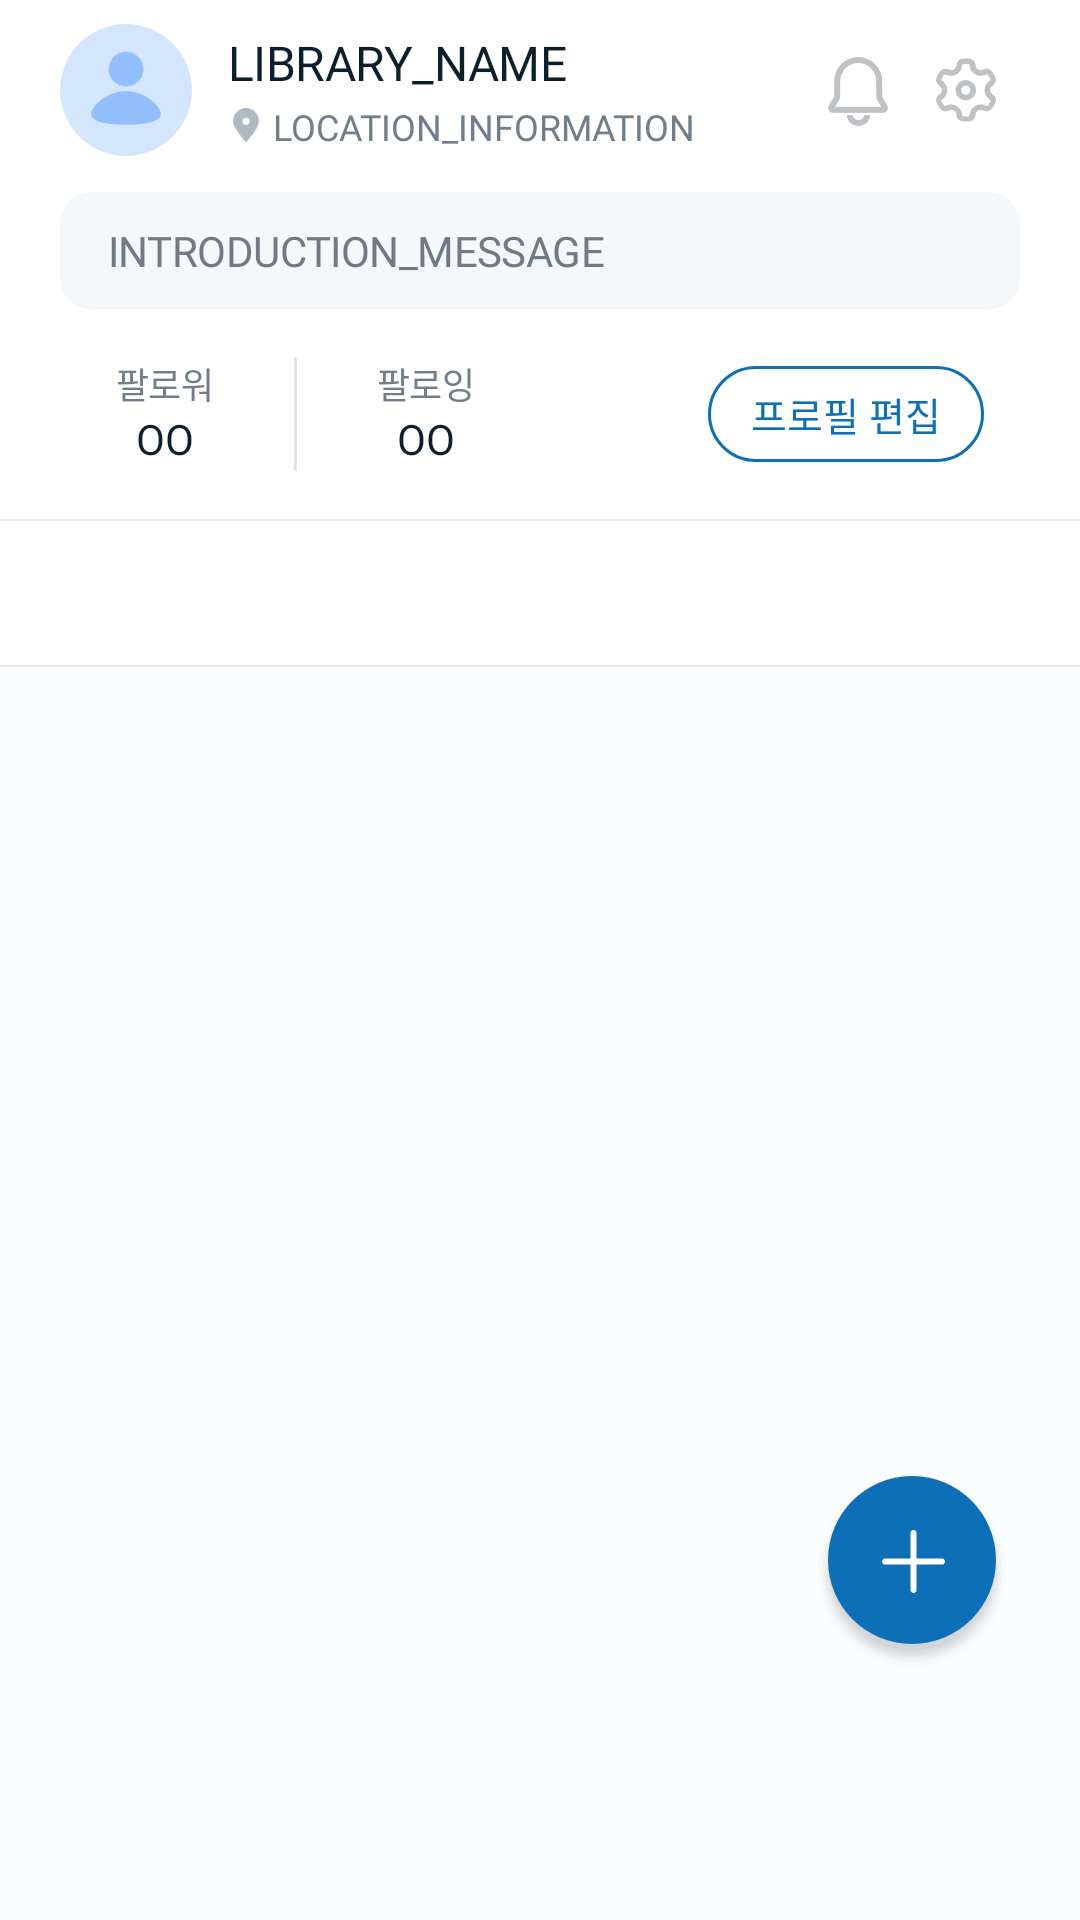

Here is an Android app screen rendered from its layout file. Give the layout XML and the strings, colors and styles it references.
<!-- AndroidManifest.xml: application theme Theme.Gongchaek -->
<!-- res/layout/fragment_tab_my_page.xml -->
<?xml version="1.0" encoding="utf-8"?>
<FrameLayout xmlns:android="http://schemas.android.com/apk/res/android"
    xmlns:app="http://schemas.android.com/apk/res-auto"
    xmlns:tools="http://schemas.android.com/tools"
    android:layout_width="match_parent"
    android:layout_height="match_parent"
    tools:context=".feature.tabmypage.TabMyPageFragment">

    <LinearLayout
        android:layout_width="match_parent"
        android:layout_height="match_parent"
        android:orientation="vertical">

        <RelativeLayout
            android:layout_width="match_parent"
            android:layout_height="60dp">

            <ImageView
                android:layout_width="44dp"
                android:layout_height="44dp"
                android:layout_centerVertical="true"
                android:layout_marginLeft="20dp"
                android:src="@drawable/ic_profile_default" />

            <TextView
                android:id="@+id/tv_nickname"
                android:layout_width="wrap_content"
                android:layout_height="wrap_content"
                android:layout_marginLeft="76dp"
                android:layout_marginTop="10dp"
                android:fontFamily="@font/pretendard_bold"
                android:letterSpacing="-0.01"
                android:text="LIBRARY_NAME"
                android:textColor="#0c202b"
                android:textSize="16sp" />

            <LinearLayout
                android:layout_width="wrap_content"
                android:layout_height="wrap_content"
                android:layout_marginLeft="76dp"
                android:layout_marginTop="34dp"
                android:orientation="horizontal">

                <ImageView
                    android:layout_width="12dp"
                    android:layout_height="12dp"
                    android:layout_gravity="center_vertical"
                    android:src="@drawable/ic_location" />

                <TextView
                    android:id="@+id/tv_location"
                    android:layout_width="wrap_content"
                    android:layout_height="wrap_content"
                    android:layout_marginLeft="3dp"
                    android:fontFamily="@font/pretendard_regular"
                    android:text="LOCATION_INFORMATION"
                    android:textColor="#717d8a"
                    android:textSize="12sp" />

            </LinearLayout>

            <ImageView
                android:id="@+id/btn_setting"
                android:layout_width="wrap_content"
                android:layout_height="wrap_content"
                android:layout_alignParentEnd="true"
                android:layout_centerVertical="true"
                android:layout_marginRight="24dp"
                android:src="@drawable/ic_setting" />

            <ImageView
                android:id="@+id/btn_notification"
                android:layout_width="wrap_content"
                android:layout_height="wrap_content"
                android:layout_alignParentEnd="true"
                android:layout_centerVertical="true"
                android:layout_marginRight="60dp"
                android:src="@drawable/ic_alarm" />

        </RelativeLayout>

        <TextView
            android:id="@+id/tv_introduction"
            android:layout_width="match_parent"
            android:layout_height="wrap_content"
            android:layout_marginLeft="20dp"
            android:layout_marginTop="4dp"
            android:layout_marginRight="20dp"
            android:background="@drawable/item_round_10dp"
            android:backgroundTint="#f4f8fa"
            android:fontFamily="@font/pretendard_regular"
            android:letterSpacing="-0.012"
            android:lineHeight="24sp"
            android:paddingLeft="16dp"
            android:paddingTop="10dp"
            android:paddingRight="16dp"
            android:paddingBottom="10dp"
            android:text="INTRODUCTION_MESSAGE"
            android:textColor="#717983"
            android:textSize="14sp" />

        <LinearLayout
            android:layout_width="match_parent"
            android:layout_height="wrap_content"
            android:layout_marginTop="16dp"
            android:gravity="center_vertical"
            android:orientation="horizontal">

            <LinearLayout
                android:layout_width="46dp"
                android:layout_height="match_parent"
                android:layout_marginLeft="32dp"
                android:gravity="center_horizontal"
                android:orientation="vertical">

                <TextView
                    android:layout_width="wrap_content"
                    android:layout_height="wrap_content"
                    android:fontFamily="@font/pretendard_regular"
                    android:letterSpacing="-0.012"
                    android:text="팔로워"
                    android:textColor="#717d8a"
                    android:textSize="12sp" />

                <TextView
                    android:id="@+id/tv_follower"
                    android:layout_width="wrap_content"
                    android:layout_height="wrap_content"
                    android:fontFamily="@font/pretendard_medium"
                    android:text="OO"
                    android:textColor="#0c202b"
                    android:textSize="14sp" />

            </LinearLayout>


            <View
                android:layout_width="1dp"
                android:layout_height="38dp"
                android:layout_marginLeft="20dp"
                android:layout_marginRight="20dp"
                android:background="#e5e5e5" />

            <LinearLayout
                android:layout_width="46dp"
                android:layout_height="match_parent"
                android:gravity="center_horizontal"
                android:orientation="vertical">

                <TextView
                    android:layout_width="wrap_content"
                    android:layout_height="wrap_content"
                    android:fontFamily="@font/pretendard_regular"
                    android:letterSpacing="-0.012"
                    android:text="팔로잉"
                    android:textColor="#717d8a"
                    android:textSize="12sp" />

                <TextView
                    android:id="@+id/tv_following"
                    android:layout_width="wrap_content"
                    android:layout_height="wrap_content"
                    android:fontFamily="@font/pretendard_medium"
                    android:text="OO"
                    android:textColor="#0c202b"
                    android:textSize="14sp" />

            </LinearLayout>

            <View
                android:layout_width="0dp"
                android:layout_height="0dp"
                android:layout_weight="1" />

            <androidx.appcompat.widget.AppCompatButton
                android:layout_width="92dp"
                android:layout_height="32dp"
                android:layout_marginRight="32dp"
                android:background="@drawable/item_round_20dp_stroke_blue"
                android:fontFamily="@font/pretendard_semibold"
                android:text="프로필 편집"
                android:textColor="#0d6fb8"
                android:textSize="13sp" />

        </LinearLayout>

        <View
            android:layout_width="match_parent"
            android:layout_height="0.5dp"
            android:layout_marginTop="16dp"
            android:background="#e5e6e7" />

        <com.google.android.material.tabs.TabLayout
            android:id="@+id/tab_mypage"
            android:layout_width="match_parent"
            android:layout_height="wrap_content"
            android:layout_marginLeft="20dp"
            android:layout_marginRight="20dp"
            app:tabIndicatorColor="#0e6eb8"
            app:tabRippleColor="@android:color/transparent"
            app:tabSelectedTextColor="#0e6eb8"
            app:tabTextAppearance="@style/tabLayout"
            app:tabTextColor="#717983" />

        <View
            android:layout_width="match_parent"
            android:layout_height="0.5dp"
            android:background="#e5e6e7" />

        <androidx.viewpager2.widget.ViewPager2
            android:id="@+id/vp_mypage"
            android:layout_width="match_parent"
            android:layout_height="match_parent"
            android:background="#47f0f5f8" />

    </LinearLayout>

    <ImageView
        android:id="@+id/btn_add"
        android:layout_width="80dp"
        android:layout_height="80dp"
        android:layout_gravity="end|bottom"
        android:layout_marginRight="16dp"
        android:layout_marginBottom="80dp"
        android:background="@drawable/ic_plus" />

</FrameLayout>
<!-- resources referenced by this layout -->
<resources>
  <!-- drawable ic_alarm: png bitmap (drawable-hdpi, 432 bytes) -->
  <!-- drawable ic_location: png bitmap (drawable-hdpi, 317 bytes) -->
  <!-- drawable ic_plus: png bitmap (drawable-hdpi, 1147 bytes) -->
  <!-- drawable ic_profile_default: png bitmap (drawable-hdpi, 722 bytes) -->
  <!-- drawable ic_setting: png bitmap (drawable-hdpi, 399 bytes) -->
  <!-- drawable item_round_10dp (drawable) -->
  <?xml version="1.0" encoding="utf-8"?>
  <shape xmlns:android="http://schemas.android.com/apk/res/android"
      android:shape="rectangle">
      <solid android:color="#ffffff" />
      <stroke
          android:width="1dp"
          android:color="#ebf0f3" />
      <corners
          android:bottomLeftRadius="10dp"
          android:bottomRightRadius="10dp"
          android:topLeftRadius="10dp"
          android:topRightRadius="10dp" />
  </shape>
  <!-- drawable item_round_20dp_stroke_blue (drawable) -->
  <?xml version="1.0" encoding="utf-8"?>
  <shape xmlns:android="http://schemas.android.com/apk/res/android"
      android:padding="10dp"
      android:shape="rectangle">
      <corners
          android:bottomLeftRadius="20dp"
          android:bottomRightRadius="20dp"
          android:topLeftRadius="20dp"
          android:topRightRadius="20dp" />
      <stroke
          android:width="1dp"
          android:color="#0d6fb8" />
  </shape>
  <style name="tabLayout" parent="TextAppearance.Design.Tab">
          <item name="android:textSize">16sp</item>
          <item name="fontFamily">@font/pretendard_bold</item>
          <item name="android:letterSpacing">-0.046</item>
      </style>
  <style name="Theme.Gongchaek" parent="Theme.MaterialComponents.Light.NoActionBar">
          
          <item name="android:colorPrimaryDark">@color/white</item>
          
          <item name="android:statusBarColor" tools:targetApi="l">@color/white</item>
          <item name="android:windowLightStatusBar" tools:targetApi="m">true</item>
          
      </style>
  <!-- not gathered from this repository: default colours our renderer supplied (Android Studio template values) -->
  <color name="white">#FFFFFFFF</color>
</resources>
